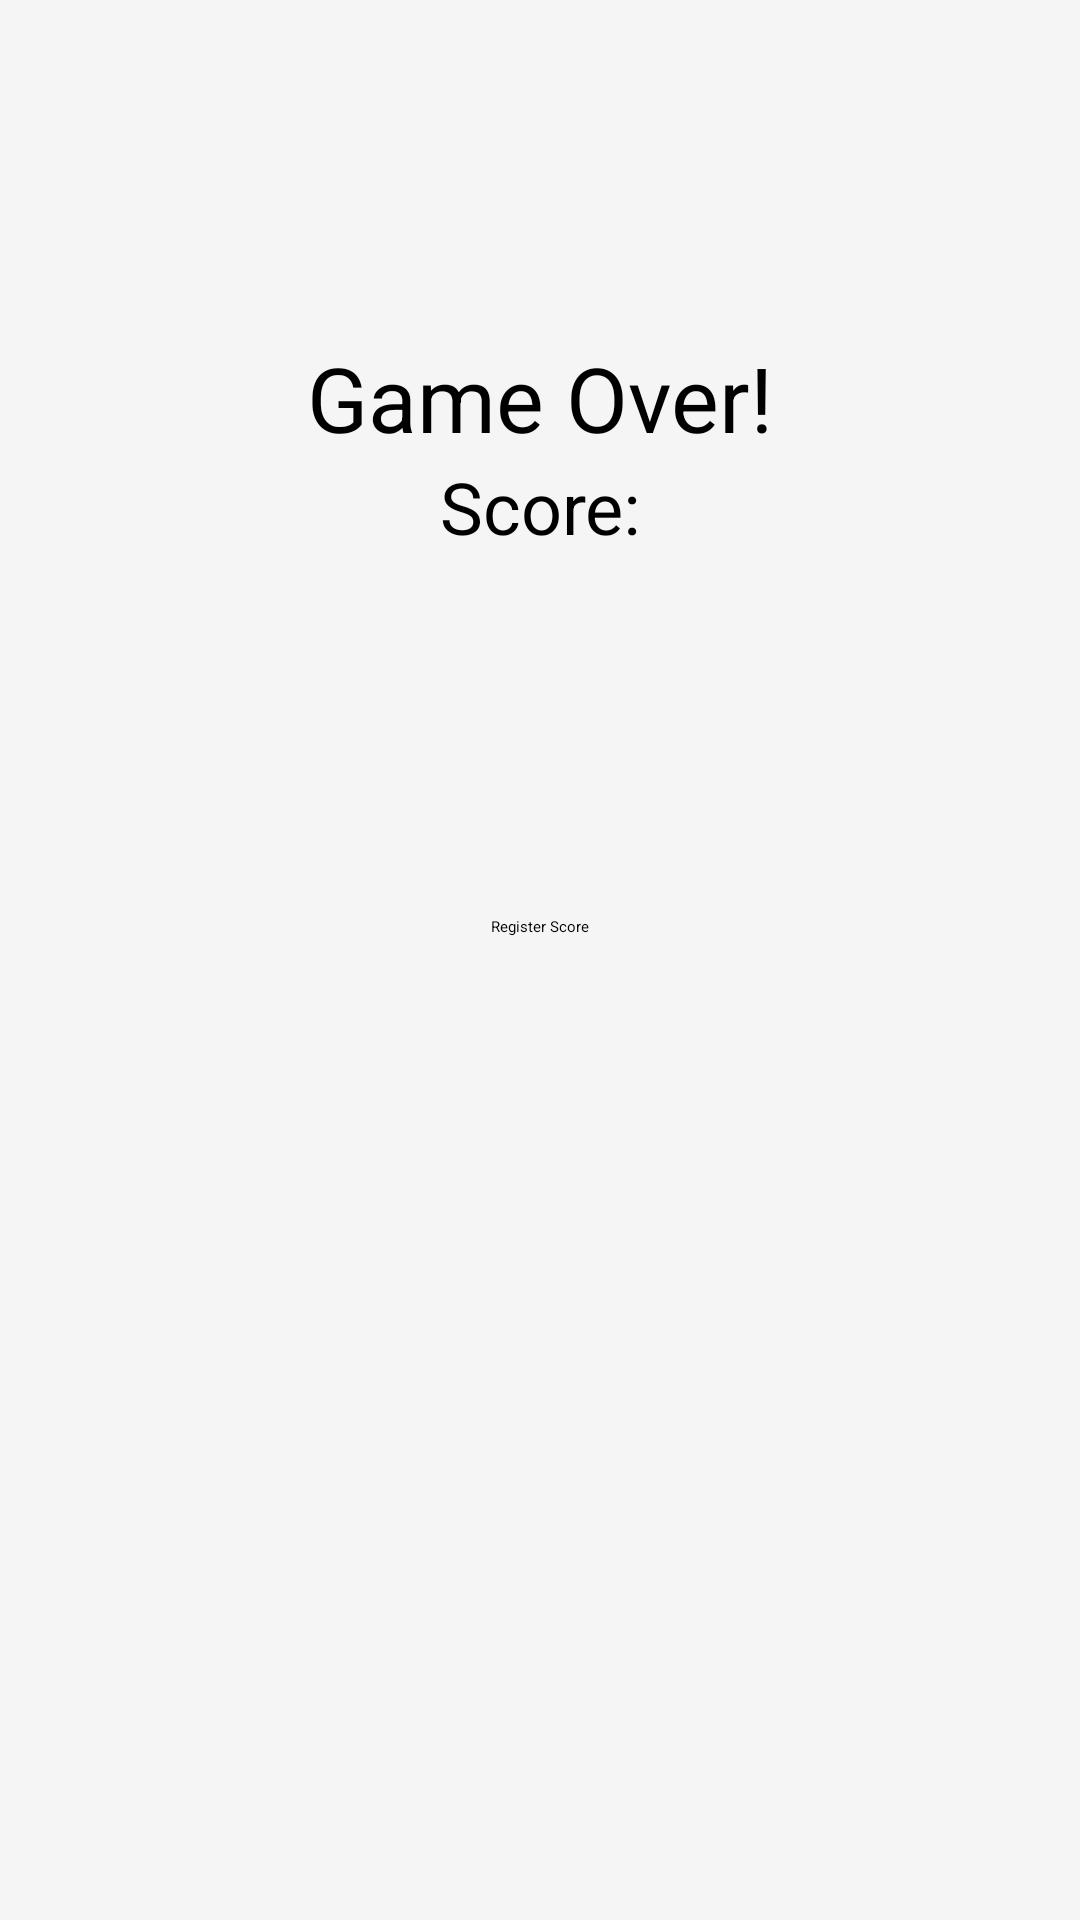

Reconstruct the res/layout file that produces this screen, plus the resources it refers to.
<!-- AndroidManifest.xml: application theme Theme.SuperColorPickerUltimate1 -->
<!-- res/layout/activity_game_over.xml -->
<?xml version="1.0" encoding="utf-8"?>
<LinearLayout xmlns:android="http://schemas.android.com/apk/res/android"
    xmlns:app="http://schemas.android.com/apk/res-auto"
    xmlns:tools="http://schemas.android.com/tools"
    android:id="@+id/gameOverActivity"
    android:layout_width="match_parent"
    android:layout_height="match_parent"
    android:orientation="vertical"
    android:background="@color/white_smoke"
    tools:context=".GameOverActivity">

    <LinearLayout
        android:layout_width="match_parent"
        android:layout_height="0dp"
        android:layout_weight="1"
        android:orientation="vertical">

        <TextView
            android:id="@+id/gameOverText"
            android:layout_width="match_parent"
            android:layout_height="0dp"
            android:layout_weight="1"
            android:text="@string/game_over"
            android:textSize="30sp"
            android:background="@color/white_smoke"
            android:gravity="bottom|center" />

        <TextView
            android:id="@+id/scoreText"
            android:layout_width="match_parent"
            android:layout_height="0dp"
            android:layout_weight="1"
            android:text="@string/score"
            android:textSize="24sp"
            android:background="@color/white_smoke"
            android:gravity="top|center" />

        <Button
            android:id="@+id/register_score_button"
            android:layout_width="wrap_content"
            android:layout_height="wrap_content"
            android:text="@string/register_score_button_text"
            android:layout_gravity="center"
            android:onClick="registerScore"/>
   </LinearLayout>

    <ListView
        android:id="@+id/scoresListView"
        android:layout_width="match_parent"
        android:layout_height="0dp"
        android:layout_weight="1"
        android:layout_marginTop="15dp" />

</LinearLayout>
<!-- resources referenced by this layout -->
<resources>
  <color name="white_smoke">#f5f5f5</color>
  <string name="game_over">Game Over!</string>
  <string name="register_score_button_text">Register Score</string>
  <string name="score">Score: </string>
  <style name="Theme.SuperColorPickerUltimate1" parent="Theme.MaterialComponents.DayNight.DarkActionBar">
          
          <item name="colorPrimary">@color/purple_200</item>
          <item name="colorPrimaryVariant">@color/purple_700</item>
          <item name="colorOnPrimary">@color/black</item>
          
          <item name="colorSecondary">@color/teal_200</item>
          <item name="colorSecondaryVariant">@color/teal_200</item>
          <item name="colorOnSecondary">@color/black</item>
          
          <item name="android:statusBarColor" tools:targetApi="l">?attr/colorPrimaryVariant</item>
          
      </style>
  <color name="purple_200">#FFBB86FC</color>
  <color name="purple_700">#FF3700B3</color>
  <color name="black">#FF000000</color>
  <color name="teal_200">#FF03DAC5</color>
</resources>
